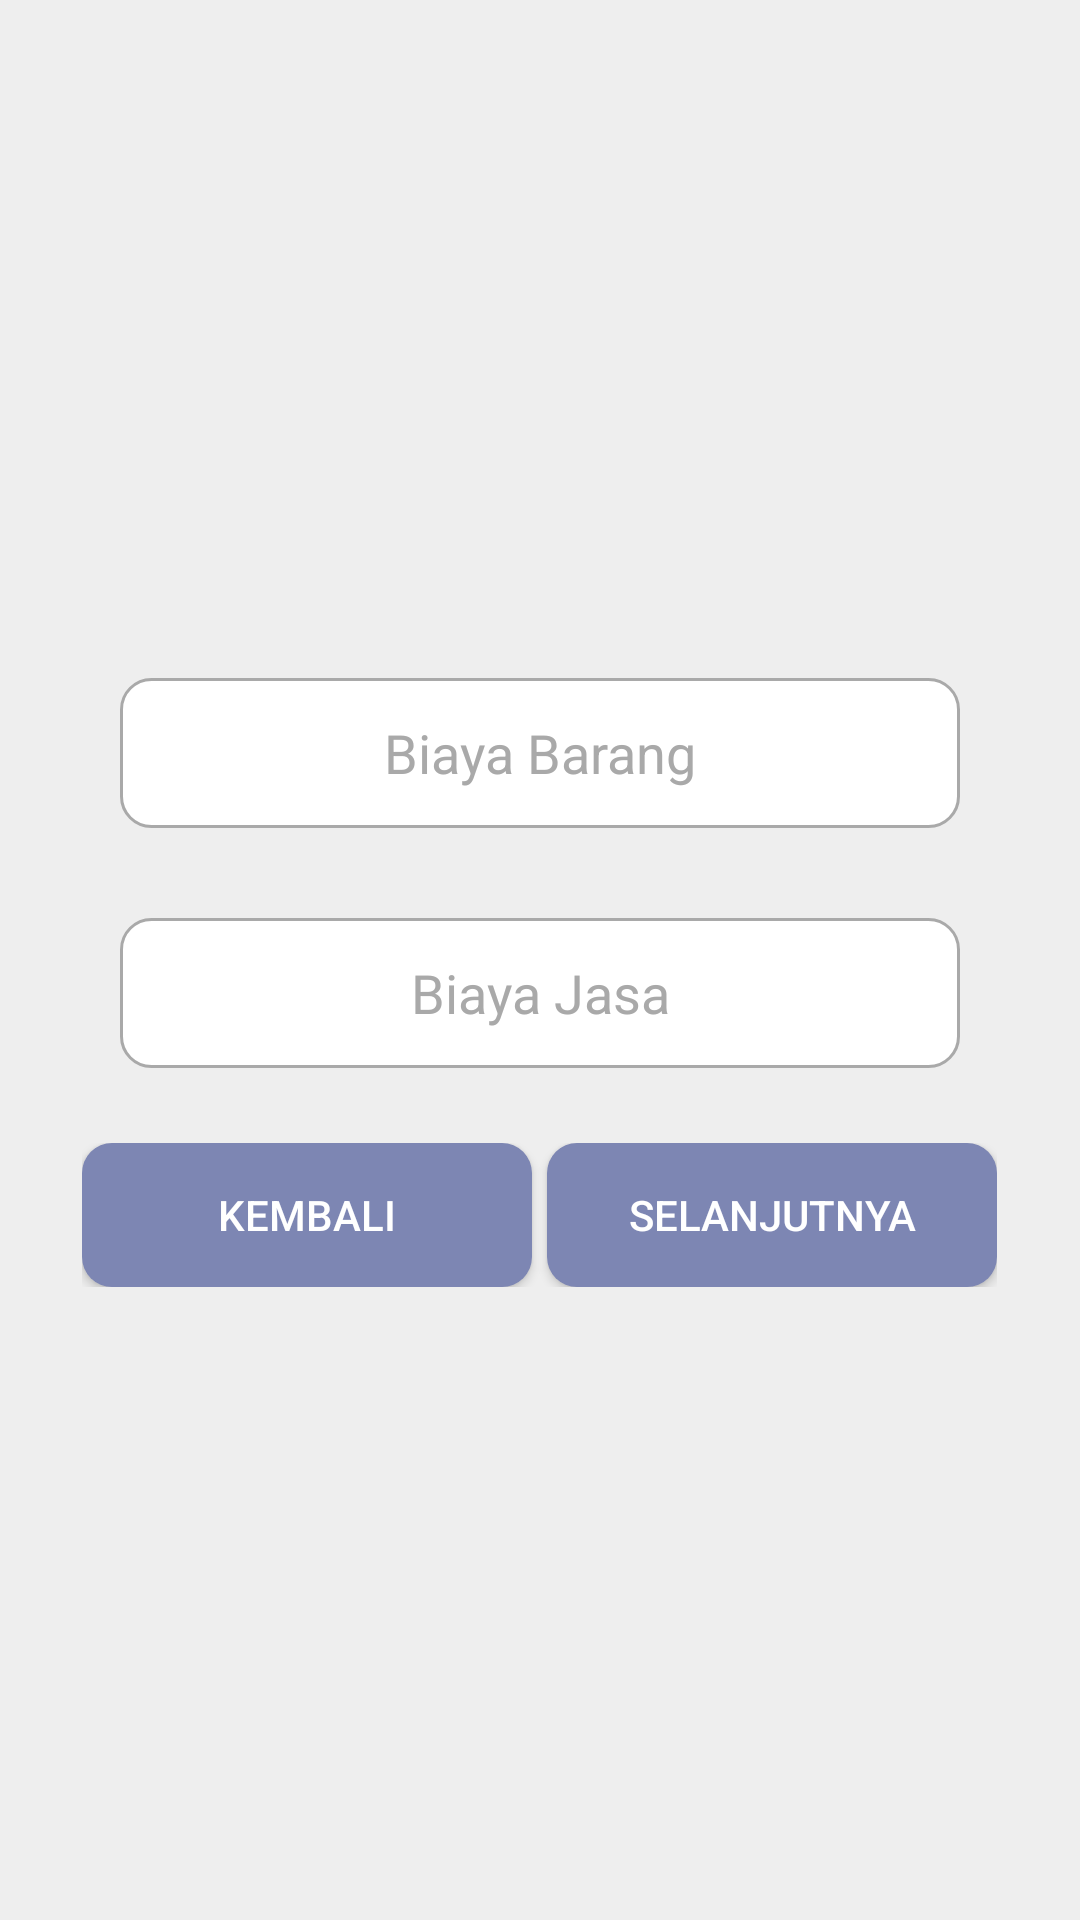

Here is an Android app screen rendered from its layout file. Give the layout XML and the strings, colors and styles it references.
<!-- AndroidManifest.xml: application theme Theme.AppCompat.NoActionBar -->
<!-- res/layout/fragment_confirm_trans.xml -->
<?xml version="1.0" encoding="utf-8"?>
<FrameLayout xmlns:android="http://schemas.android.com/apk/res/android"
    xmlns:tools="http://schemas.android.com/tools"
    android:layout_width="match_parent"
    android:layout_height="match_parent"
    xmlns:app="http://schemas.android.com/apk/res-auto"
    android:background="@color/background"
    tools:context=".teknisi.ConfirmTransFragment">
    <LinearLayout
        android:layout_width="match_parent"
        android:layout_height="match_parent"
        android:gravity="center"
        android:orientation="vertical">
        <EditText
            android:id="@+id/etBiayaBarang"
            android:background="@drawable/custom_input2"
            android:layout_width="match_parent"
            android:layout_height="50dp"
            android:layout_marginVertical="15dp"
            android:layout_marginHorizontal="40dp"
            android:ems="10"
            android:textColor="@color/darker_gray"
            android:textColorHint="@color/darker_gray"
            android:inputType="number"
            android:textAlignment="center"
            android:hint="Biaya Barang" />

        <EditText
            android:id="@+id/etBiayaJasa"
            android:background="@drawable/custom_input2"
            android:layout_width="match_parent"
            android:layout_height="50dp"
            android:layout_marginVertical="15dp"
            android:layout_marginHorizontal="40dp"
            android:ems="10"
            android:textColor="@color/darker_gray"
            android:textColorHint="@color/darker_gray"
            android:inputType="number"
            android:textAlignment="center"
            android:hint="Biaya Jasa" />
        <LinearLayout
            android:layout_marginTop="10dp"
            android:layout_width="wrap_content"
            android:layout_height="wrap_content"
            android:orientation="horizontal">
            <Button
                android:background="@drawable/custom_button"
                android:id="@+id/btnKembali"
                android:layout_width="150dp"
                android:layout_height="wrap_content"
                android:layout_marginRight="3dp"
                android:text="Kembali" />
            <Button
                android:background="@drawable/custom_button"
                android:layout_marginLeft="2dp"
                android:id="@+id/btnKonfirm"
                android:layout_width="150dp"
                android:layout_height="wrap_content"
                android:text="Selanjutnya" />
        </LinearLayout>
    </LinearLayout>
</FrameLayout>
<!-- resources referenced by this layout -->
<resources>
  <color name="background">#EEEEEE</color>
  <color name="darker_gray">#a9a9a9</color>
  <!-- drawable custom_button (drawable) -->
  <?xml version="1.0" encoding="utf-8"?>
  <shape xmlns:android="http://schemas.android.com/apk/res/android">
  
      <solid android:color="@color/accent_apk"/>
      <corners android:radius="10dp"/>
  
  </shape>
  <!-- drawable custom_input2 (drawable) -->
  <?xml version="1.0" encoding="utf-8"?>
  <selector xmlns:android="http://schemas.android.com/apk/res/android">
  
      <item android:state_enabled="true" android:state_focused="true">
          <shape android:shape="rectangle">
              <solid android:color="@color/white"/>
              <corners android:radius="10dp"/>
              <stroke android:color="@color/accent_apk3" android:width="2dp"/>
          </shape>
      </item>
  
      <item android:state_enabled="true">
          <shape android:shape="rectangle">
              <solid android:color="@color/white"/>
              <corners android:radius="10dp"/>
              <stroke android:color="@color/darker_gray" android:width="1dp"/>
          </shape>
      </item>
  </selector>
  <color name="accent_apk">#7d86b3</color>
  <color name="white">#FFFFFFFF</color>
  <color name="accent_apk3">#02b39a</color>
</resources>
